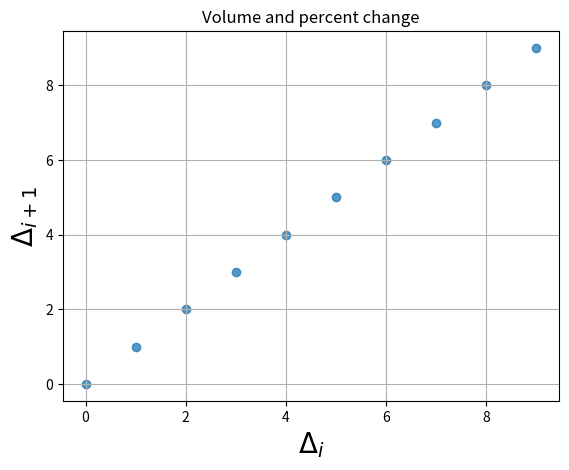

Source code (Python):
"""
make a scatter plot with varying color and size arguments
code mostly from:
http://matplotlib.sourceforge.net/mpl_examples/pylab_examples/scatter_demo2.py
"""
import matplotlib
import numpy as np
import matplotlib.pyplot as plt
import matplotlib.mlab as mlab
import matplotlib.cbook as cbook


fig = plt.figure()
ax = fig.add_subplot(111)
## store the scatter in abc object
abc=ax.scatter(list(range(10)), list(range(10)), alpha=0.75)
### if you comment that line of set False to True, you'll see what happens.
# abc.set_visible(False)
#ticks = arange(-0.06, 0.061, 0.02)
#xticks(ticks)
#yticks(ticks)

ax.set_xlabel(r'$\Delta_i$', fontsize=20)
ax.set_ylabel(r'$\Delta_{i+1}$', fontsize=20)
ax.set_title('Volume and percent change')
ax.grid(True)

plt.show()
